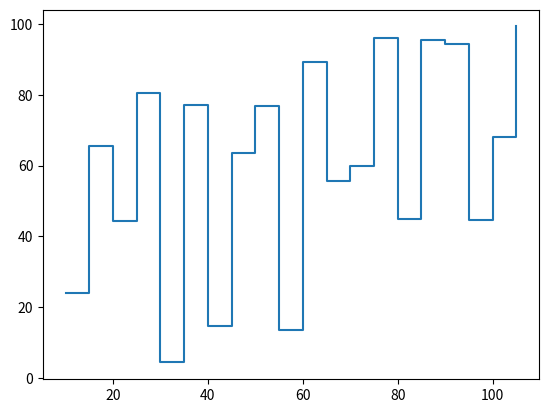

Source code (Python):
import numpy as np 
import matplotlib.pyplot as plt 


a0_in, a1_in = 10, 5
Nbins_in = 20
Ein_array = np.linspace(a0_in, a0_in + a1_in*(Nbins_in-1), Nbins_in )
print("Ein_array =", Ein_array)

counts_in = np.random.uniform(low=0, high=100, size=Nbins_in)


a0_out, a1_out = 0, 2
Nbins_out = 200
Eout_array = np.linspace(a0_out, a0_out + a1_out*(Nbins_out-1), Nbins_out )
print("Eout_array =", Eout_array)







f, ax = plt.subplots(1,1)

ax.step(Ein_array, counts_in, where="post")

plt.show()



